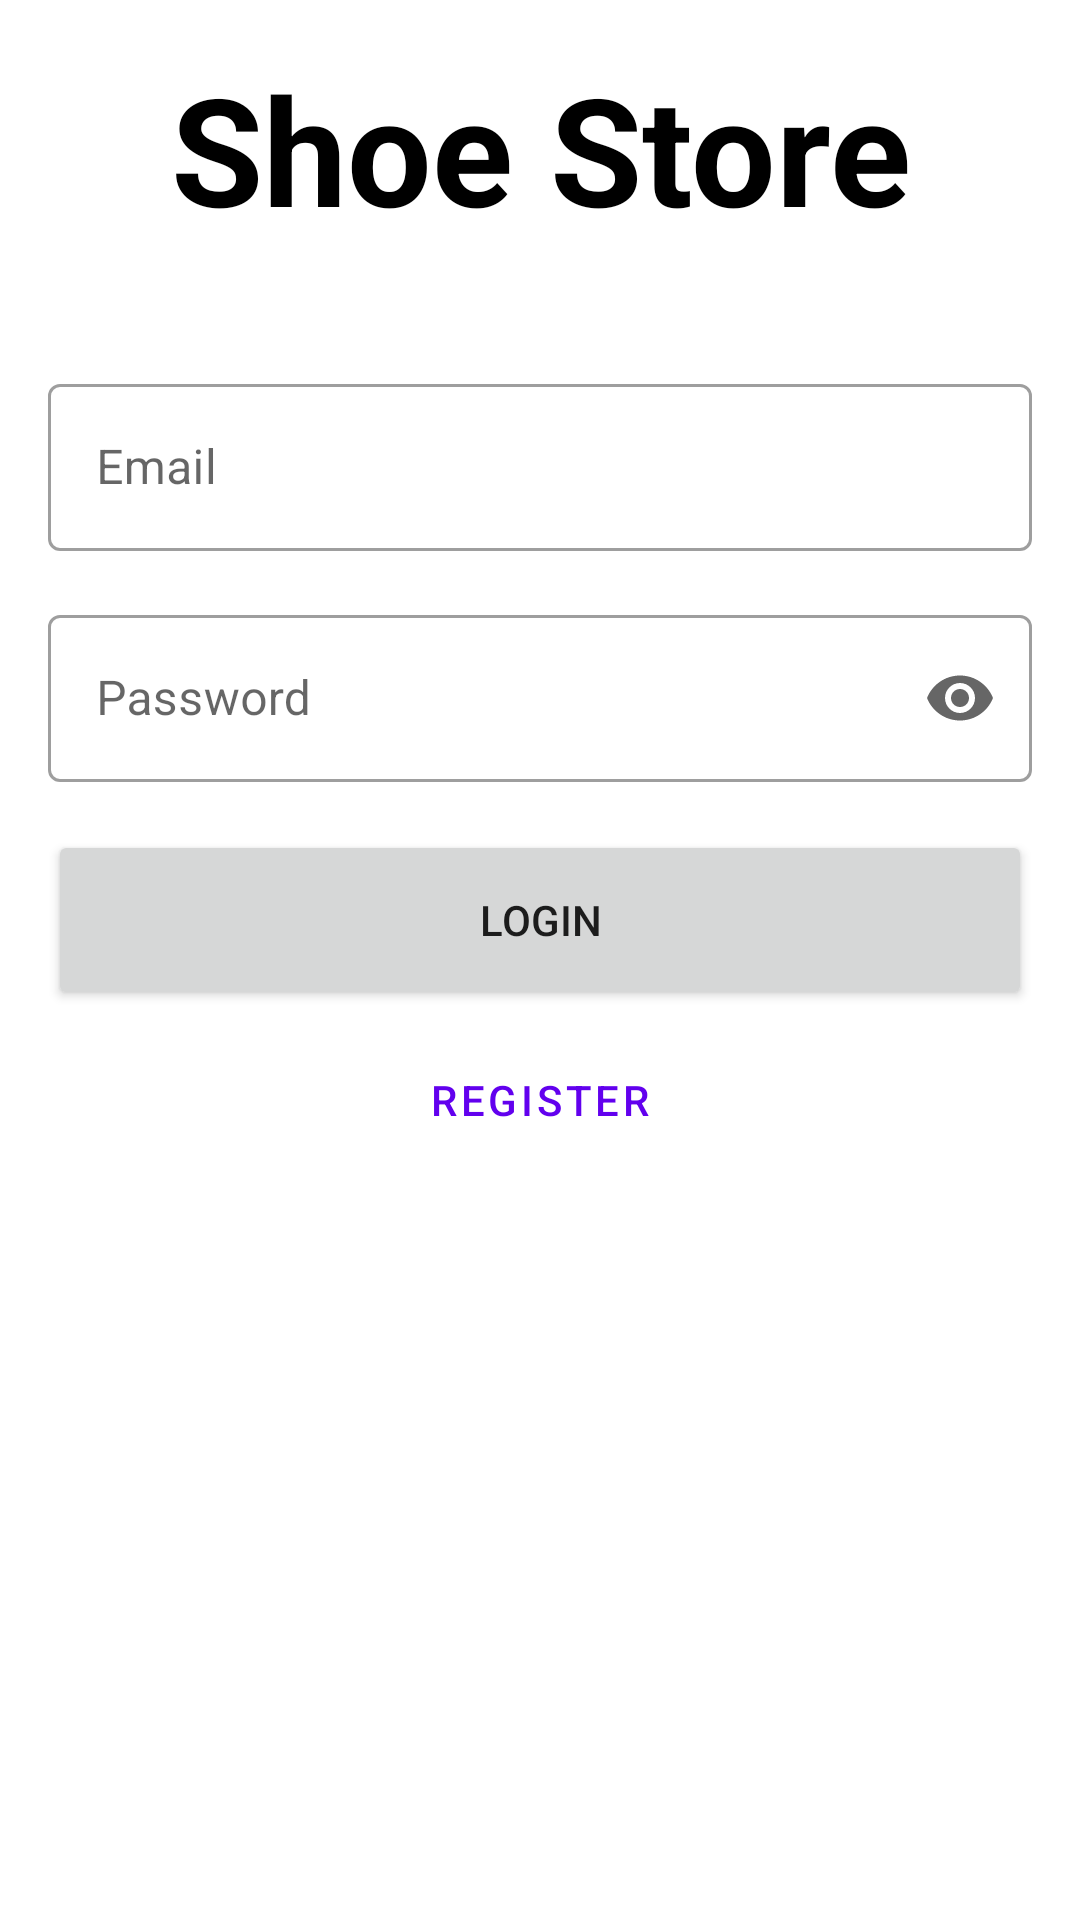

Produce the Android XML layout that renders to this screen, including the resource entries it uses.
<!-- AndroidManifest.xml: application theme Theme.Shoestore -->
<!-- res/layout/fragment_login.xml -->
<?xml version="1.0" encoding="utf-8"?>
<layout xmlns:android="http://schemas.android.com/apk/res/android"
    xmlns:app="http://schemas.android.com/apk/res-auto"
    xmlns:tools="http://schemas.android.com/tools">

    
    <LinearLayout
        android:layout_width="match_parent"
        android:layout_height="wrap_content"
        android:layout_gravity="center"
        android:orientation="vertical"
        android:padding="@dimen/default_padding"
        tools:context=".screens.login.LoginFragment">

        <TextView
            android:layout_width="match_parent"
            android:layout_height="wrap_content"
            android:layout_marginBottom="40dp"
            android:text="@string/app_name"
            android:textAlignment="center"
            android:textColor="@color/black"
            android:textSize="50sp"
            android:textStyle="bold" />

        
        <com.google.android.material.textfield.TextInputLayout
            android:id="@+id/email_edit_text"
            style="@style/Widget.MaterialComponents.TextInputLayout.OutlinedBox"
            android:layout_width="match_parent"
            android:layout_height="wrap_content"
            android:hint="@string/email_input"
            app:layout_constraintBottom_toTopOf="@+id/password_edit_text"
            app:startIconContentDescription="@string/email_input_description"
            app:startIconDrawable="@drawable/ic_person_24">

            <com.google.android.material.textfield.TextInputEditText
                android:layout_width="match_parent"
                android:layout_height="match_parent"
                android:autofillHints="emailAddress"
                android:inputType="textEmailAddress" />
        </com.google.android.material.textfield.TextInputLayout>

        <com.google.android.material.textfield.TextInputLayout
            android:id="@+id/password_edit_text"
            style="@style/Widget.MaterialComponents.TextInputLayout.OutlinedBox"
            android:layout_width="match_parent"
            android:layout_height="wrap_content"
            android:layout_marginVertical="@dimen/default_margin"
            android:hint="@string/password_input"
            app:endIconMode="password_toggle"
            app:layout_constraintBottom_toTopOf="@+id/password_edit_text"
            app:startIconContentDescription="@string/password_input_description"
            app:startIconDrawable="@drawable/ic_lock_24">

            <com.google.android.material.textfield.TextInputEditText
                android:layout_width="match_parent"
                android:layout_height="match_parent"
                android:autofillHints="password"
                android:inputType="textPassword" />
        </com.google.android.material.textfield.TextInputLayout>

        <Button
            android:id="@+id/login_button"
            android:layout_width="match_parent"
            android:layout_height="@dimen/default_button_height"
            android:text="@string/login_button" />

        <Button
            android:id="@+id/register_button"
            style="@style/Widget.MaterialComponents.Button.OutlinedButton"
            android:layout_width="match_parent"
            android:layout_height="@dimen/default_button_height"
            android:text="@string/register_button" />

    </LinearLayout>

</layout>
<!-- resources referenced by this layout -->
<resources>
  <dimen name="default_button_height">60dp</dimen>
  <dimen name="default_margin">16dp</dimen>
  <dimen name="default_padding">16dp</dimen>
  <string name="app_name">Shoe Store</string>
  <string name="email_input">Email</string>
  <string name="email_input_description">Enter email</string>
  <string name="login_button">Login</string>
  <string name="password_input">Password</string>
  <string name="password_input_description">Enter password</string>
  <string name="register_button">Register</string>
  <style name="Theme.Shoestore" parent="Theme.MaterialComponents.DayNight.DarkActionBar">
          
          <item name="colorPrimary">@color/purple_500</item>
          <item name="colorPrimaryVariant">@color/purple_700</item>
          <item name="colorOnPrimary">@color/white</item>
          
          <item name="colorSecondary">@color/teal_200</item>
          <item name="colorSecondaryVariant">@color/teal_700</item>
          <item name="colorOnSecondary">@color/black</item>
          
          <item name="android:statusBarColor">?attr/colorPrimaryVariant</item>
          
      </style>
  <!-- not gathered from this repository: default colours our renderer supplied (Android Studio template values) -->
  <color name="purple_500">#FF6200EE</color>
  <color name="purple_700">#FF3700B3</color>
  <color name="teal_200">#FF03DAC5</color>
  <color name="teal_700">#FF018786</color>
  <color name="black">#FF000000</color>
  <color name="white">#FFFFFFFF</color>
</resources>
